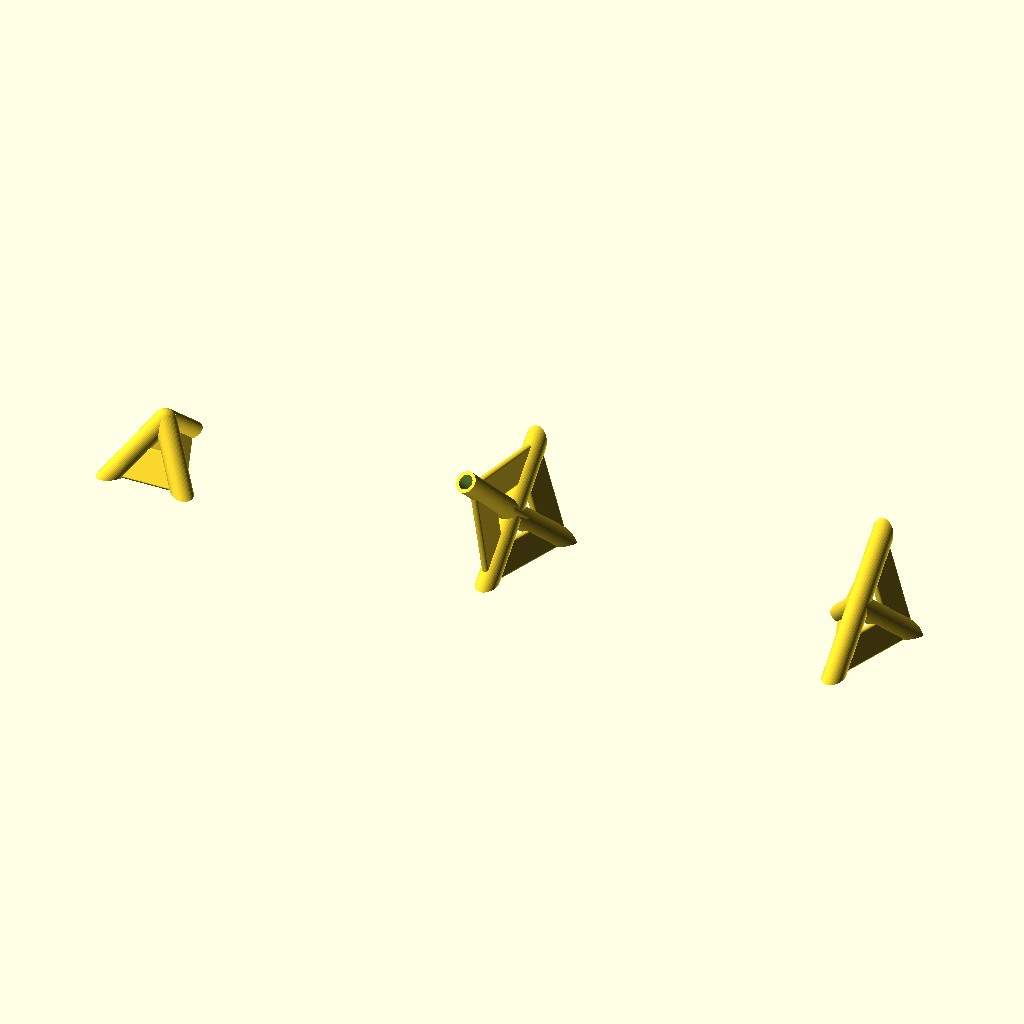
Cell 1: the model at its default parameters.
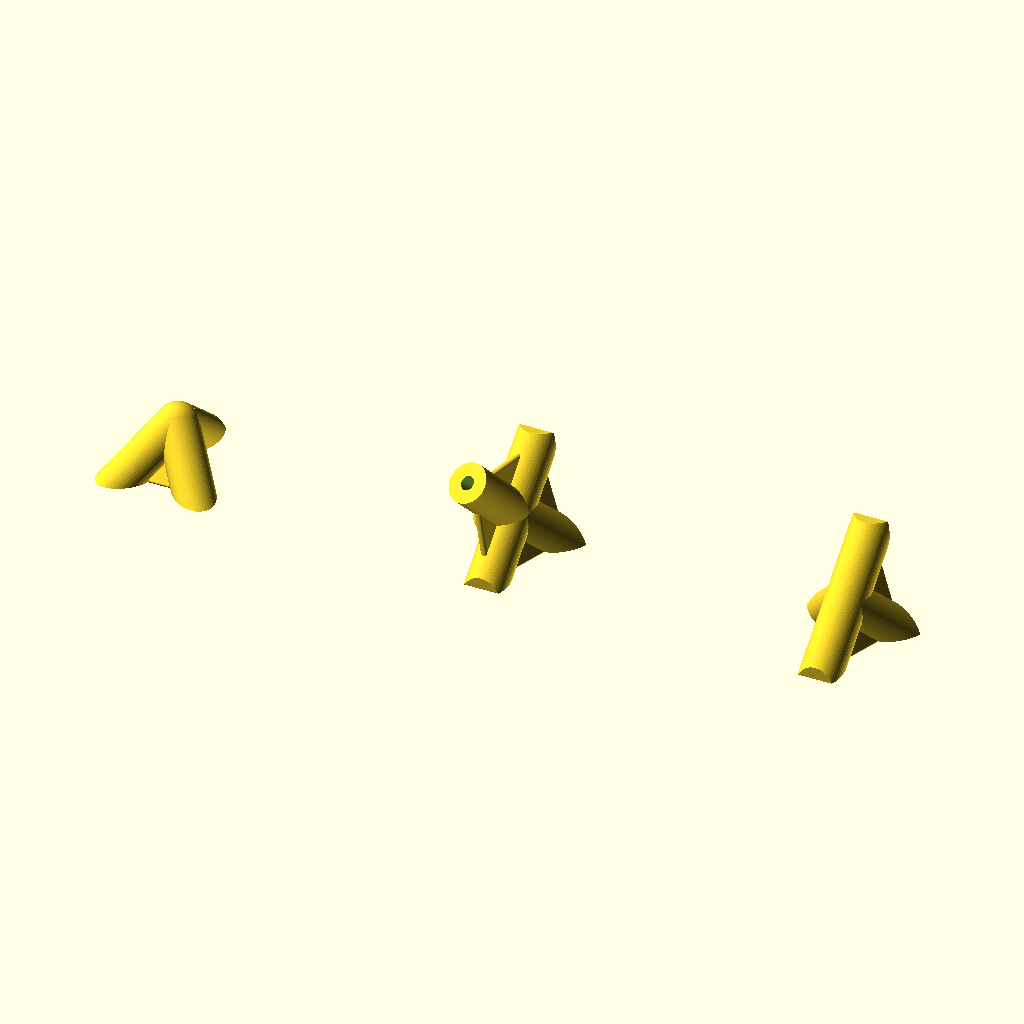
Cell 2: the same model with outer_d = 12.
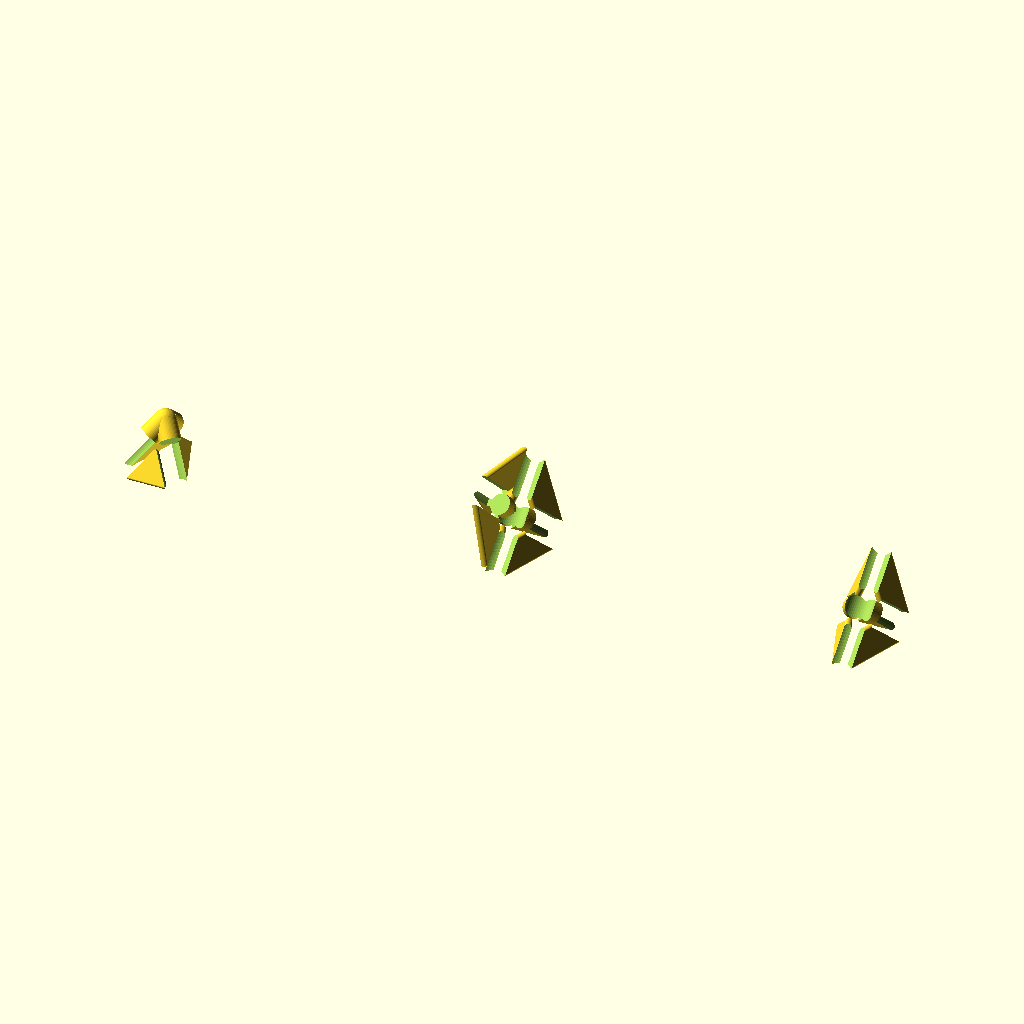
Cell 3: inner_d = 8.2 (everything else at default).
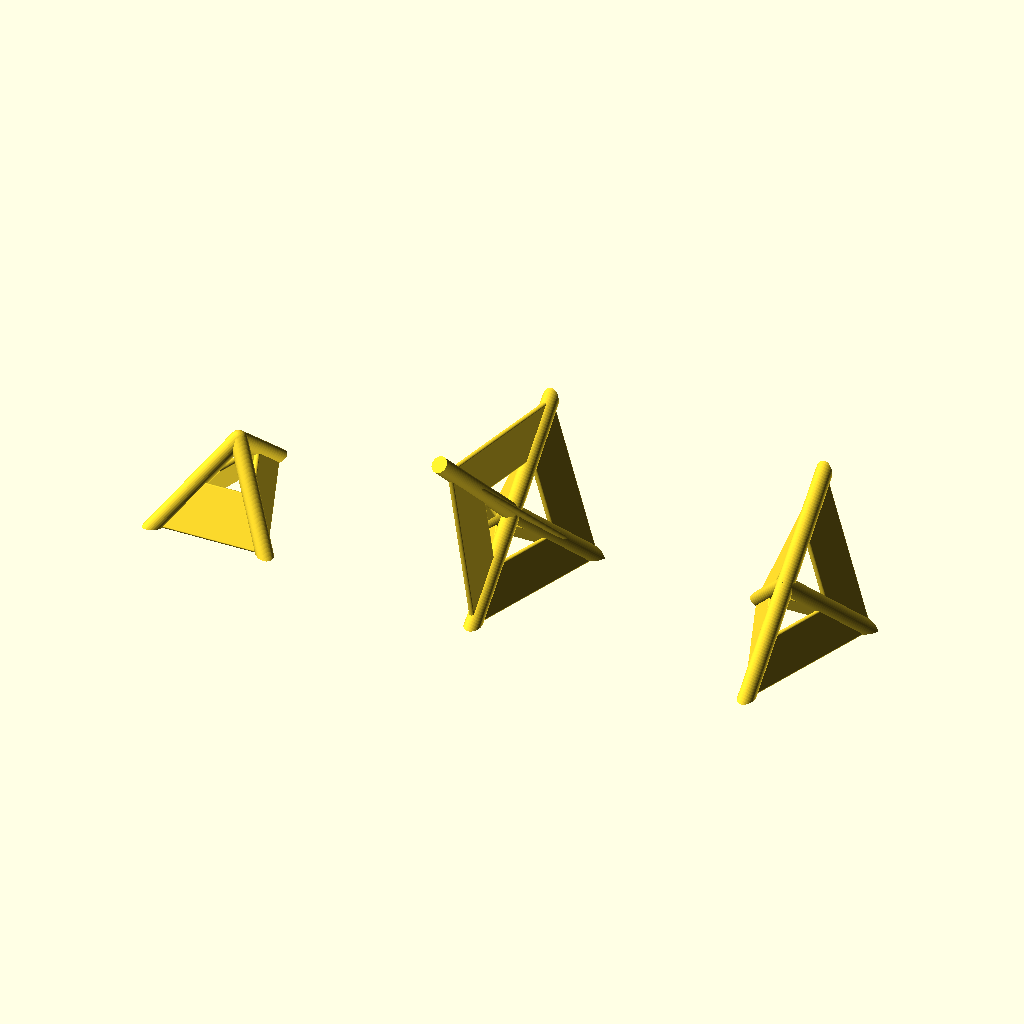
Cell 4: the same model with arm_len = 40.
All cells are drawn from the same view direction (rotation 55°, 0°, 25°, orthographic, colour scheme Cornfield), but the view is re-fitted for each cell, so position and scale can differ between cells as well as the parameter.
The OpenSCAD source (inputs/thingiverse/files/thing-3885716/files/kite-triangle.scad):
/*******************************************************************\
|                                                                   |
|                    Triangular Box Kite v.2                        |
|                                                                   |
|                      designed by Svenny                           |
|                                                                   |
|       source: https://www.thingiverse.com/thing:3885716           |
|                                                                   |
\*******************************************************************/


/* [GENERAL] */
// rendering precission - use 4 for rectangular sticks
$fn = 50;
// outer diameter
outer_d = 6;
// diameter of hole for stick (note that it's diagonal size for rectangular stick)
inner_d = 4.1;
// arm length (approx.)
arm_len = 20;

module corner_60() {
    rotations = [[0,0,0],[-90,0,30],[-90,0,-30]];
    combinations = [[0,1],[0,2],[1,2]];
    arrange_angle = 180+49.1;
    
    intersection() {
        translate([0,0,arm_len*cos(49.1)])
        rotate([arrange_angle,0,0])
        difference() {
            union() {
                sphere(d=outer_d, $fn=50);
                for(rot=rotations) {
                    rotate(rot)
                    rotate(45)
                    cylinder(d=outer_d, h=2*arm_len);
                }
                for(c=combinations) {
                    hull() {
                        rotate(rotations[c[0]])
                        translate([0,0,arm_len/2])
                        cylinder(d=2, h=arm_len/2, $fn=40);
                        rotate(rotations[c[1]])
                        translate([0,0,arm_len/2])
                        cylinder(d=2, h=arm_len/2, $fn=40);
                    }
                }
            }
            
            for(rot=rotations) {
                rotate(rot)
                translate([0,0,outer_d])
                rotate(45)
                cylinder(d=inner_d, h=arm_len);
            }
        }
        
        translate([0,0,arm_len])
        cube(2*arm_len, center=true);
    }
}

module middle_60() {
    rotations = [[0,0,0],[-90,0,30],[-90,0,-30],[180,0,0]];
    combinations = [[0,1],[0,2],[1,2],[1,3],[2,3]];
    arrange_angle = 180+49.1;
    
    intersection() {
        translate([0,0,arm_len*cos(49.1)])
        rotate([180-2*arrange_angle,0,0])
        translate([0,0,-arm_len*cos(49.1)])
        intersection() {
            translate([0,0,arm_len*cos(49.1)])
            rotate([arrange_angle,0,0])
            difference() {
                union() {
                    sphere(d=outer_d);
                    for(rot=rotations) {
                        rotate(rot)
                        rotate(45)
                        cylinder(d=outer_d, h=2*arm_len);
                    }
                    for(c=combinations) {
                        hull() {
                            rotate(rotations[c[0]])
                            translate([0,0,arm_len/2])
                            cylinder(d=2, h=arm_len/2, $fn=40);
                            rotate(rotations[c[1]])
                            translate([0,0,arm_len/2])
                            cylinder(d=2, h=arm_len/2, $fn=40);
                        }
                    }
                }
                
                for(rot=rotations) {
                    rotate(rot)
                    translate([0,0,outer_d])
                    rotate(45)
                    cylinder(d=inner_d, h=arm_len);
                }
                rotate(45)
                cylinder(d=inner_d, h=2*arm_len, center=true);
            }
            
            translate([0,0,arm_len])
            cube(2*arm_len, center=true);
        }
        
        translate([0,0,arm_len])
        cube(2*arm_len, center=true);
    }
}

module middle_60_wing() {
    rotations = [[0,0,0],[-90,0,30],[-90,0,-30],[180,0,0],[90,0,-16]];
    combinations = [[0,1],[0,2],[1,2],[1,3],[2,3],[0,4],[1,4],[2,4],[3,4]];
    arrange_angle = 180+49.1;
    
    intersection() {
        translate([0,0,arm_len*cos(49.1)])
        rotate([180-2*arrange_angle,0,0])
        translate([0,0,-arm_len*cos(49.1)])
        intersection() {
            translate([0,0,arm_len*cos(49.1)])
            rotate([arrange_angle,0,0])
            difference() {
                union() {
                    sphere(d=outer_d);
                    for(rot=rotations) {
                        rotate(rot)
                        rotate(45)
                        cylinder(d=outer_d, h=1.17*arm_len);
                    }
                    for(c=combinations) {
                        hull() {
                            rotate(rotations[c[0]])
                            translate([0,0,arm_len/2])
                            cylinder(d=2, h=arm_len/2, $fn=40);
                            rotate(rotations[c[1]])
                            translate([0,0,arm_len/2])
                            cylinder(d=2, h=arm_len/2, $fn=40);
                        }
                    }
                }
                
                for(rot=rotations) {
                    rotate(rot)
                    translate([0,0,outer_d])
                    rotate(45)
                    cylinder(d=inner_d, h=arm_len);
                }
                rotate(45)
                cylinder(d=inner_d, h=2*arm_len, center=true);
            }
            
            translate([0,0,arm_len])
            cube(2*arm_len, center=true);
        }
        
        translate([0,0,arm_len])
        cube(2*arm_len, center=true);
    }
}

translate([-100, 0, 0])
corner_60();
middle_60_wing();
translate([100, 0, 0])
middle_60();
Customizer parameters (derived from the source; name, type, default, range or options):
outer_d: number, default 6
inner_d: number, default 4.1
arm_len: number, default 20
